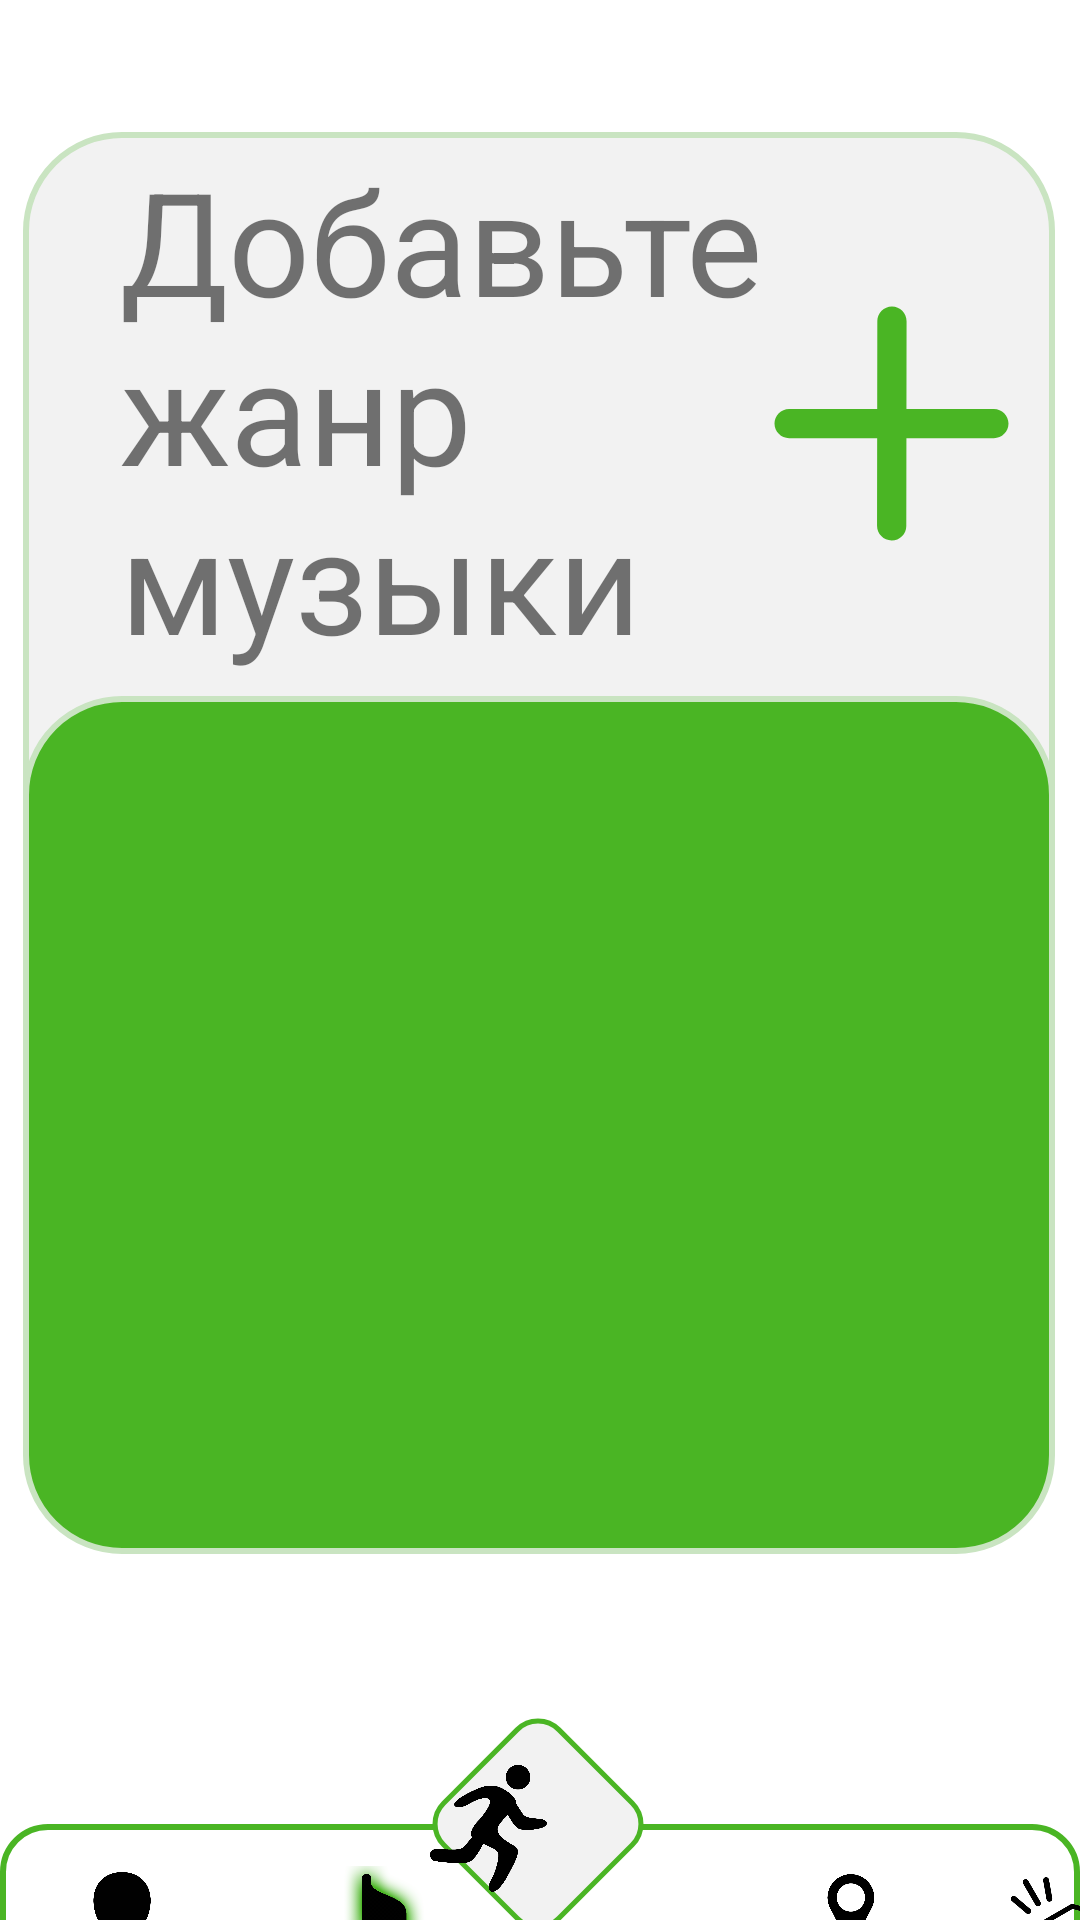

The Android layout XML behind this screen, and the referenced resources:
<!-- AndroidManifest.xml: application theme Theme.MuSSpeed -->
<!-- res/layout/activity_music.xml -->
<?xml version="1.0" encoding="utf-8"?>
<androidx.constraintlayout.widget.ConstraintLayout xmlns:android="http://schemas.android.com/apk/res/android"
    xmlns:app="http://schemas.android.com/apk/res-auto"
    xmlns:tools="http://schemas.android.com/tools"
    android:layout_width="match_parent"
    android:layout_height="match_parent"
    tools:context=".Music">

    <ImageView
        android:layout_width="344dp"
        android:layout_height="266dp"
        android:layout_marginTop="44dp"
        android:gravity="center"
        android:src="@drawable/music_back_rectangle"
        app:layout_constraintEnd_toEndOf="parent"
        app:layout_constraintHorizontal_bias="0.489"
        app:layout_constraintStart_toStartOf="parent"
        app:layout_constraintTop_toTopOf="parent" />

    <ImageView
        android:layout_width="344dp"
        android:layout_height="286dp"
        android:layout_marginTop="232dp"
        android:gravity="center"
        android:src="@drawable/music_front_rectangle"
        app:layout_constraintEnd_toEndOf="parent"
        app:layout_constraintHorizontal_bias="0.489"
        app:layout_constraintStart_toStartOf="parent"
        app:layout_constraintTop_toTopOf="parent" />

    <TextView
        style="@style/roboto"
        android:layout_width="262dp"
        android:layout_height="238dp"
        android:layout_marginStart="40dp"
        android:layout_marginLeft="40dp"
        android:layout_marginTop="48dp"
        android:text="Добавьте жанр музыки"
        android:textSize="48sp"
        app:layout_constraintStart_toStartOf="parent"
        app:layout_constraintTop_toTopOf="parent" />

    <ImageButton
        android:id="@+id/plus_janre"
        android:layout_width="90dp"
        android:layout_height="90dp"
        android:layout_marginStart="252dp"
        android:layout_marginLeft="252dp"
        android:layout_marginTop="96dp"
        android:background="#0000"
        android:src="@drawable/ic_plus"
        app:layout_constraintStart_toStartOf="parent"
        app:layout_constraintTop_toTopOf="parent" />

    <ImageView
        android:id="@+id/imageView"
        android:layout_width="match_parent"
        android:layout_height="171dp"
        android:layout_marginTop="608dp"
        android:src="@drawable/rectangle"
        app:layout_constraintEnd_toEndOf="parent"
        app:layout_constraintHorizontal_bias="1.0"
        app:layout_constraintStart_toStartOf="parent"
        app:layout_constraintTop_toTopOf="parent" />

    <ImageButton
        android:id="@+id/music"
        android:layout_width="45dp"
        android:layout_height="45dp"
        android:layout_marginStart="100dp"
        android:layout_marginLeft="100dp"
        android:layout_marginTop="622dp"
        android:adjustViewBounds="true"
        android:background="#0000"
        android:scaleType="fitCenter"
        android:src="@drawable/note_light"
        app:layout_constraintStart_toStartOf="parent"
        app:layout_constraintTop_toTopOf="parent" />

    <ImageButton
        android:id="@+id/training"
        android:layout_width="65dp"
        android:layout_height="65dp"
        android:layout_marginStart="320dp"
        android:layout_marginLeft="320dp"
        android:layout_marginTop="613dp"
        android:background="#0000"
        android:scaleType="fitCenter"
        android:src="@drawable/svistok"
        app:layout_constraintStart_toStartOf="parent"
        app:layout_constraintTop_toTopOf="parent" />

    <ImageButton
        android:id="@+id/map"
        android:layout_width="50dp"
        android:layout_height="50dp"
        android:layout_marginStart="243dp"
        android:layout_marginLeft="243dp"
        android:layout_marginTop="620dp"
        android:background="#0000"
        android:scaleType="fitCenter"
        android:src="@drawable/map"
        app:layout_constraintStart_toStartOf="parent"
        app:layout_constraintTop_toTopOf="parent" />

    <ImageButton
        android:id="@+id/profile"
        android:layout_width="42dp"
        android:layout_height="42dp"
        android:layout_marginStart="20dp"
        android:layout_marginLeft="20dp"
        android:layout_marginTop="624dp"
        android:background="#0000"
        android:scaleType="fitCenter"
        android:src="@drawable/human"
        app:layout_constraintStart_toStartOf="parent"
        app:layout_constraintTop_toTopOf="parent" />

    <ImageView
        android:layout_width="80dp"
        android:layout_height="80dp"
        android:layout_marginTop="568dp"
        app:layout_constraintEnd_toEndOf="parent"
        app:layout_constraintHorizontal_bias="0.498"
        app:layout_constraintStart_toStartOf="parent"
        app:layout_constraintTop_toTopOf="parent"
        app:srcCompat="@drawable/mini_rectangle_disactive" />

    <ImageButton
        android:background="#0000"
        android:id="@+id/run_button"
        android:layout_width="93dp"
        android:layout_height="83dp"
        android:layout_marginTop="568dp"
        android:layout_marginEnd="150dp"
        android:layout_marginRight="150dp"
        android:scaleType="fitCenter"
        android:src="@drawable/sport"
        app:layout_constraintEnd_toEndOf="parent"
        app:layout_constraintHorizontal_bias="0.993"
        app:layout_constraintStart_toStartOf="parent"
        app:layout_constraintTop_toTopOf="parent" />
</androidx.constraintlayout.widget.ConstraintLayout>
<!-- resources referenced by this layout -->
<resources>
  <!-- drawable human: png bitmap (drawable, 31636 bytes) -->
  <!-- drawable ic_plus (drawable) -->
  <vector xmlns:android="http://schemas.android.com/apk/res/android"
      android:width="117dp"
      android:height="117dp"
      android:viewportWidth="117"
      android:viewportHeight="117">
    <path
        android:pathData="M58.654,19.5C61.347,19.503 63.527,21.689 63.523,24.381L63.485,53.625H92.625C95.317,53.625 97.5,55.808 97.5,58.5C97.5,61.192 95.317,63.375 92.625,63.375H63.472L63.433,92.631C63.43,95.324 61.244,97.504 58.552,97.5C55.86,97.496 53.68,95.311 53.683,92.619L53.722,63.375H24.375C21.683,63.375 19.5,61.192 19.5,58.5C19.5,55.808 21.683,53.625 24.375,53.625H53.735L53.773,24.369C53.777,21.676 55.962,19.497 58.654,19.5Z"
        android:fillColor="#4AB524"
        android:fillType="evenOdd"/>
  </vector>
  <!-- drawable map: png bitmap (drawable, 26756 bytes) -->
  <!-- drawable mini_rectangle_disactive (drawable) -->
  <?xml version="1.0" encoding="utf-8"?>
  <layer-list xmlns:android="http://schemas.android.com/apk/res/android">
      <item
          android:left="43dp"
          android:top="43dp"
          android:right="43dp"
          android:bottom="43dp">
          <rotate android:fromDegrees="45"
              android:toDegrees="45">
              <shape android:shape="rectangle">
                  <size
                      android:width="200dp"
                      android:height="200dp" />
                  <solid android:color="#F2F2F2"
                      />
                  <corners android:radius="35dp"/>
                  <stroke android:color="#4AB524"
                      android:width="6dp"/>
              </shape>
          </rotate>
      </item>
  </layer-list>
  <!-- drawable music_back_rectangle (drawable) -->
  <?xml version="1.0" encoding="utf-8"?>
  <selector xmlns:android="http://schemas.android.com/apk/res/android">
      <item>
          <shape android:shape="rectangle">
              <solid android:color="#F2F2F2"/>
              <corners android:radius="32dp"/>
              <stroke android:color="#C9E4C1"
                  android:width="2dp"/>
          </shape>
      </item>
  </selector>
  <!-- drawable music_front_rectangle (drawable) -->
  <?xml version="1.0" encoding="utf-8"?>
  <selector xmlns:android="http://schemas.android.com/apk/res/android">
      <item>
          <shape android:shape="rectangle">
              <solid android:color="#4AB524"/>
              <corners android:radius="32dp"/>
              <stroke android:color="#C9E4C1"
                  android:width="2dp"/>
          </shape>
      </item>
  </selector>
  <!-- drawable note_light: png bitmap (drawable, 101521 bytes) -->
  <!-- drawable rectangle (drawable) -->
  <?xml version="1.0" encoding="utf-8"?>
  <selector xmlns:android="http://schemas.android.com/apk/res/android">
      <item>
          <shape android:shape="rectangle">
              <solid android:color="@color/white"/>
              <corners android:radius="15dp"/>
              <stroke android:color="#4AB524"
                  android:width="2dp"/>
          </shape>
      </item>
  </selector>
  <!-- drawable sport: png bitmap (drawable, 28939 bytes) -->
  <!-- drawable svistok: png bitmap (drawable, 58880 bytes) -->
  <style name="Theme.MuSSpeed" parent="Theme.MaterialComponents.DayNight.DarkActionBar">
          
          <item name="colorPrimary">@color/purple_500</item>
          <item name="colorPrimaryVariant">@color/purple_700</item>
          <item name="colorOnPrimary">@color/white</item>
          
          <item name="colorSecondary">@color/teal_200</item>
          <item name="colorSecondaryVariant">@color/teal_700</item>
          <item name="colorOnSecondary">@color/black</item>
          
          <item name="android:statusBarColor" tools:targetApi="l">?attr/colorPrimaryVariant</item>
          
      </style>
  <color name="white">#FFFFFFFF</color>
  <color name="purple_500">#FF6200EE</color>
  <color name="purple_700">#FF3700B3</color>
  <color name="teal_200">#FF03DAC5</color>
  <color name="teal_700">#FF018786</color>
  <color name="black">#FF000000</color>
</resources>
